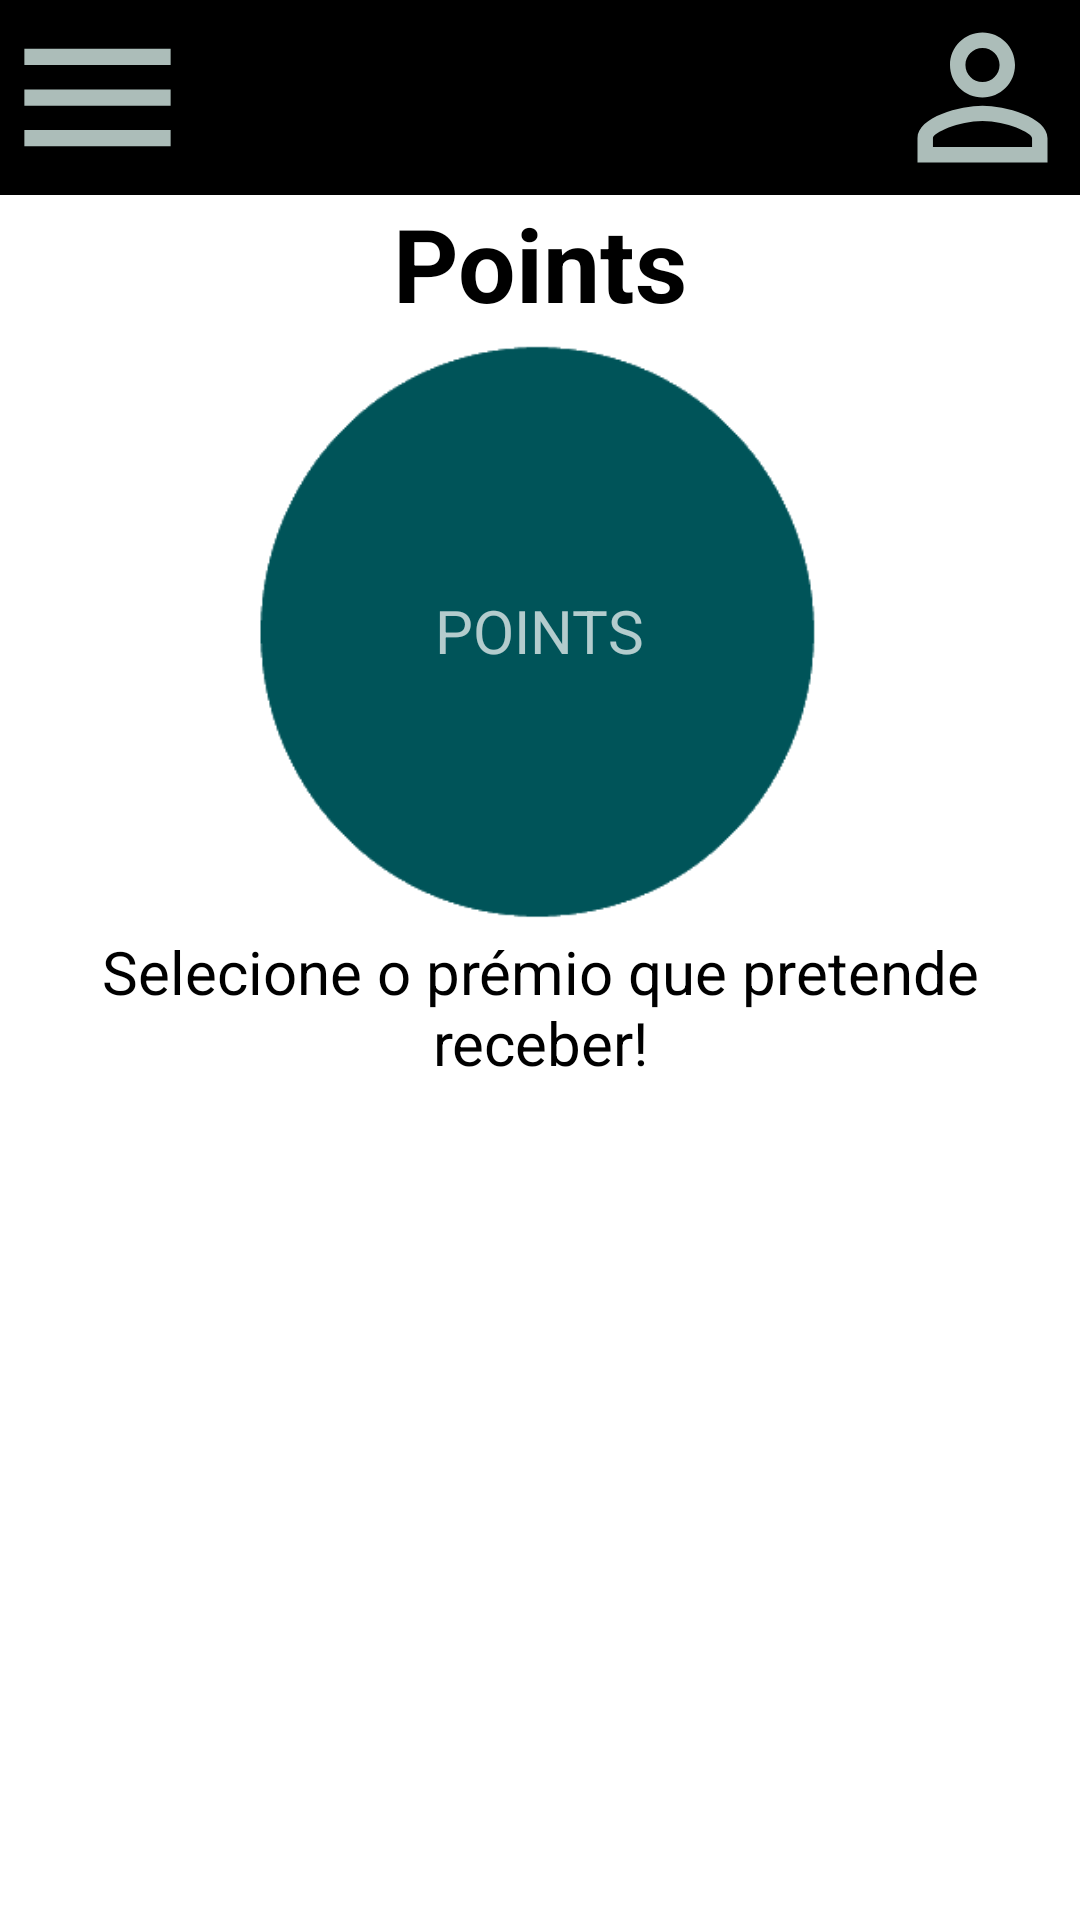

Layout XML and referenced resources for this Android screen:
<!-- AndroidManifest.xml: application theme Theme.AppCompat.NoActionBar -->
<!-- res/layout/activity_points.xml -->
<?xml version="1.0" encoding="utf-8"?>
<androidx.drawerlayout.widget.DrawerLayout xmlns:android="http://schemas.android.com/apk/res/android"
    xmlns:app="http://schemas.android.com/apk/res-auto"
    xmlns:tools="http://schemas.android.com/tools"
    android:id="@+id/drawer_layout"
    android:layout_width="match_parent"
    android:layout_height="match_parent"
    android:background="#D9D9D9"
    tools:context=".PointsActivity">

    <LinearLayout
        android:layout_width="match_parent"
        android:layout_height="match_parent"
        android:orientation="vertical">

        <include layout="@layout/main_toolbar"/>

        <RelativeLayout
            android:layout_width="match_parent"
            android:layout_height="match_parent">

            <FrameLayout
                android:id="@+id/frame_layout"
                android:layout_width="match_parent"
                android:layout_height="match_parent"
                android:background="#ffff">



            </FrameLayout>

            <TextView
                android:id="@+id/textViewTitlePoints"
                android:layout_width="match_parent"
                android:layout_height="wrap_content"
                android:text="Points"
                android:textAlignment="center"
                android:textColor="#000"
                android:textSize="34sp"
                android:textStyle="bold"/>

            <RelativeLayout
                android:id="@+id/relativeLayout"
                android:layout_width="wrap_content"
                android:layout_height="wrap_content"
                android:layout_below="@+id/textViewTitlePoints"
                android:layout_centerHorizontal="true">

                <ImageView
                    android:id="@+id/imageViewPoints"
                    android:layout_width="200dp"
                    android:layout_height="200dp"
                    app:srcCompat="@drawable/circulo" />

                <TextView
                    android:id="@+id/textViewPoints"
                    android:layout_width="wrap_content"
                    android:layout_height="wrap_content"
                    android:layout_centerInParent="true"
                    android:text="POINTS"
                    android:textSize="20sp" />

            </RelativeLayout>

            <TextView
                android:id="@+id/textViewChoosePoints"
                android:layout_width="match_parent"
                android:layout_height="wrap_content"
                android:layout_below="@+id/relativeLayout"
                android:layout_centerVertical="false"
                android:text="Selecione o prémio que pretende receber!"
                android:textAlignment="center"
                android:textColor="#000000"
                android:textSize="20sp" />

            <GridLayout
                android:id="@+id/pointsGridLayout"
                android:layout_width="match_parent"
                android:layout_height="wrap_content"
                android:columnCount="3"
                android:orientation="horizontal"
                app:layout_constraintBottom_toBottomOf="parent"
                android:layout_below="@+id/textViewChoosePoints"
                app:layout_constraintVertical_bias="0.103"
                tools:layout_editor_absoluteX="0dp">
            </GridLayout>

        </RelativeLayout>


    </LinearLayout>

    <RelativeLayout
        android:layout_width="200dp"
        android:layout_height="match_parent"
        android:layout_gravity="start">

        <include layout="@layout/left_side_drawer"/>

    </RelativeLayout>

    <RelativeLayout
        android:layout_width="200dp"
        android:layout_height="match_parent"
        android:id="@+id/right_side_drawer_layout"
        android:layout_gravity="end">

        <include layout="@layout/right_side_drawer"/>

    </RelativeLayout>


</androidx.drawerlayout.widget.DrawerLayout>
<!-- res/layout/main_toolbar.xml (included above) -->
<?xml version="1.0" encoding="utf-8"?>
<LinearLayout xmlns:android="http://schemas.android.com/apk/res/android"
    android:id="@+id/main_toolbar_layout"
    android:layout_width="match_parent"
    android:layout_height="wrap_content"
    android:background="#000000"
    android:orientation="horizontal">

    <LinearLayout
        android:layout_width="wrap_content"
        android:layout_height="wrap_content"
        android:layout_weight="1">

        <ImageView
            android:layout_width="65dp"
            android:layout_height="65dp"
            android:gravity="left"
            android:onClick="OpenLeftSideMenu"
            android:src="@drawable/baseline_menu_24_colour" />

    </LinearLayout>


    <ImageView
        android:layout_width="65dp"
        android:layout_height="65dp"
        android:gravity="right"
        android:onClick="OpenRightSideMenu"
        android:src="@drawable/baseline_person_outline_24_colour" />

</LinearLayout>
<!-- res/layout/left_side_drawer.xml (included above) -->
<?xml version="1.0" encoding="utf-8"?>
<LinearLayout xmlns:android="http://schemas.android.com/apk/res/android"
    android:layout_width="wrap_content"
    android:layout_height="wrap_content"
    android:id="@+id/leftside_menu_layout"
    android:orientation="vertical"
    android:paddingBottom="40dp"
    android:paddingLeft="5dp"
    android:paddingRight="40dp"
    android:background="#317f8c">

    <LinearLayout
        android:layout_width="match_parent"
        android:layout_height="70dp"
        android:gravity="left"
        android:orientation="horizontal">

        <ImageView
            android:layout_width="65dp"
            android:layout_height="65dp"
            android:onClick="CloseLeftMenu"
            android:src="@drawable/baseline_menu_24"/>
    </LinearLayout>
    <LinearLayout
        android:layout_width="match_parent"
        android:layout_height="wrap_content"
        android:orientation="horizontal"
        android:onClick="ClickHelmets"
        android:gravity="left">

        <TextView
            android:layout_width="wrap_content"
            android:layout_height="wrap_content"
            android:padding="16dp"
            android:text="Helmets"
            android:textSize="20dp" />

    </LinearLayout>
    <LinearLayout
        android:layout_width="150dp"
        android:layout_height="5dp"
        android:background="#40e0d0"
        android:layout_gravity="right"/>
    <LinearLayout
        android:layout_width="match_parent"
        android:layout_height="wrap_content"
        android:orientation="horizontal"
        android:onClick="ClickActivity"
        android:gravity="left">

        <TextView
            android:layout_width="wrap_content"
            android:layout_height="wrap_content"
            android:padding="16dp"
            android:text="Activity"
            android:textSize="20dp" />

    </LinearLayout>
    <LinearLayout
        android:layout_width="150dp"
        android:layout_height="5dp"
        android:background="#40e0d0"
        android:layout_gravity="right"/>
    <LinearLayout
        android:layout_width="match_parent"
        android:layout_height="wrap_content"
        android:gravity="left"
        android:orientation="horizontal"
        android:onClick="ClickChallenges">

        <TextView
            android:layout_width="wrap_content"
            android:layout_height="wrap_content"
            android:padding="16dp"
            android:text="Challenges"
            android:textSize="20dp" />

    </LinearLayout>
    <LinearLayout
        android:layout_width="150dp"
        android:layout_height="5dp"
        android:background="#40e0d0"
        android:layout_gravity="right"/>
    <LinearLayout
        android:layout_width="match_parent"
        android:layout_height="wrap_content"
        android:gravity="left"
        android:orientation="horizontal"
        android:onClick="ClickHealth">

        <TextView
            android:layout_width="wrap_content"
            android:layout_height="wrap_content"
            android:padding="16dp"
            android:text="Health"
            android:textSize="20dp" />

    </LinearLayout>
    <LinearLayout
        android:layout_width="150dp"
        android:layout_height="5dp"
        android:background="#40e0d0"
        android:layout_gravity="right"/>
    <LinearLayout
        android:layout_width="match_parent"
        android:layout_height="wrap_content"
        android:gravity="left"
        android:orientation="horizontal"
        android:onClick="ClickPoints">

        <TextView
            android:layout_width="wrap_content"
            android:layout_height="wrap_content"
            android:padding="16dp"
            android:text="Points"
            android:textSize="20dp" />

    </LinearLayout>
    <LinearLayout
        android:layout_width="150dp"
        android:layout_height="5dp"
        android:background="#40e0d0"
        android:layout_gravity="right"/>
    <LinearLayout
        android:layout_width="match_parent"
        android:layout_height="wrap_content"
        android:gravity="left"
        android:orientation="horizontal"
        android:onClick="ClickMap">

        <TextView
            android:layout_width="wrap_content"
            android:layout_height="wrap_content"
            android:padding="16dp"
            android:text="Map"
            android:textSize="20dp" />

    </LinearLayout>
</LinearLayout>
<!-- res/layout/right_side_drawer.xml (included above) -->
<?xml version="1.0" encoding="utf-8"?>
<LinearLayout xmlns:android="http://schemas.android.com/apk/res/android"
    android:layout_width="wrap_content"
    android:layout_height="wrap_content"
    android:id="@+id/rightside_menu_layout"
    android:orientation="vertical"
    android:paddingBottom="40dp"
    android:paddingLeft="40dp"
    android:background="#317f8c">

    <LinearLayout
        android:layout_width="match_parent"
        android:layout_height="70dp"
        android:gravity="right"
        android:orientation="horizontal">

        <ImageView
            android:layout_width="65dp"
            android:layout_height="65dp"
            android:onClick="CloseRightMenu"
            android:src="@drawable/baseline_person_outline_24"/>
    </LinearLayout>

    <LinearLayout
        android:layout_width="match_parent"
        android:layout_height="wrap_content"
        android:orientation="horizontal"
        android:onClick="ClickProfile"
        android:gravity="right">

        <TextView
            android:layout_width="wrap_content"
            android:layout_height="wrap_content"
            android:padding="16dp"
            android:text="Profile"
            android:textSize="20dp" />

    </LinearLayout>
    <LinearLayout
        android:layout_width="150dp"
        android:layout_height="5dp"
        android:background="#40e0d0"
        android:layout_gravity="right"/>
    <LinearLayout
        android:layout_width="match_parent"
        android:layout_height="wrap_content"
        android:gravity="right"
        android:orientation="horizontal"
        android:onClick="ClickSubscription">

        <TextView
            android:layout_width="wrap_content"
            android:layout_height="wrap_content"
            android:padding="16dp"
            android:text="Subscription"
            android:textSize="20dp" />

    </LinearLayout>
    <LinearLayout
        android:layout_width="150dp"
        android:layout_height="5dp"
        android:background="#40e0d0"
        android:layout_gravity="right"/>
    <LinearLayout
        android:layout_width="match_parent"
        android:layout_height="wrap_content"
        android:gravity="right"
        android:orientation="horizontal"
        android:onClick="ClickSettings">

        <TextView
            android:layout_width="wrap_content"
            android:layout_height="wrap_content"
            android:padding="16dp"
            android:text="Settings"
            android:textSize="20dp" />

    </LinearLayout>
    <LinearLayout
        android:layout_width="150dp"
        android:layout_height="5dp"
        android:background="#40e0d0"
        android:layout_gravity="right"/>
    <LinearLayout
        android:layout_width="match_parent"
        android:layout_height="wrap_content"
        android:gravity="right"
        android:orientation="horizontal"
        android:onClick="ClickLogout">

        <TextView
            android:layout_width="wrap_content"
            android:layout_height="wrap_content"
            android:padding="16dp"
            android:text="Logout"
            android:textSize="20dp" />

    </LinearLayout>
    <LinearLayout
        android:layout_width="150dp"
        android:layout_height="5dp"
        android:background="#40e0d0"
        android:layout_gravity="right"/>

</LinearLayout>
<!-- resources referenced by this layout -->
<resources>
  <!-- drawable baseline_menu_24_colour (drawable) -->
  <vector android:height="24dp" android:tint="#ACBDB9"
      android:viewportHeight="24" android:viewportWidth="24"
      android:width="24dp" xmlns:android="http://schemas.android.com/apk/res/android">
      <path android:fillColor="@android:color/white" android:pathData="M3,18h18v-2L3,16v2zM3,13h18v-2L3,11v2zM3,6v2h18L21,6L3,6z"/>
  </vector>
  <!-- drawable baseline_person_outline_24_colour (drawable) -->
  <vector android:height="24dp" android:tint="#ACBDB9"
      android:viewportHeight="24" android:viewportWidth="24"
      android:width="24dp" xmlns:android="http://schemas.android.com/apk/res/android">
      <path android:fillColor="@android:color/white" android:pathData="M12,5.9c1.16,0 2.1,0.94 2.1,2.1s-0.94,2.1 -2.1,2.1S9.9,9.16 9.9,8s0.94,-2.1 2.1,-2.1m0,9c2.97,0 6.1,1.46 6.1,2.1v1.1L5.9,18.1L5.9,17c0,-0.64 3.13,-2.1 6.1,-2.1M12,4C9.79,4 8,5.79 8,8s1.79,4 4,4 4,-1.79 4,-4 -1.79,-4 -4,-4zM12,13c-2.67,0 -8,1.34 -8,4v3h16v-3c0,-2.66 -5.33,-4 -8,-4z"/>
  </vector>
  <!-- drawable circulo: png bitmap (drawable, 2920 bytes) -->
</resources>
